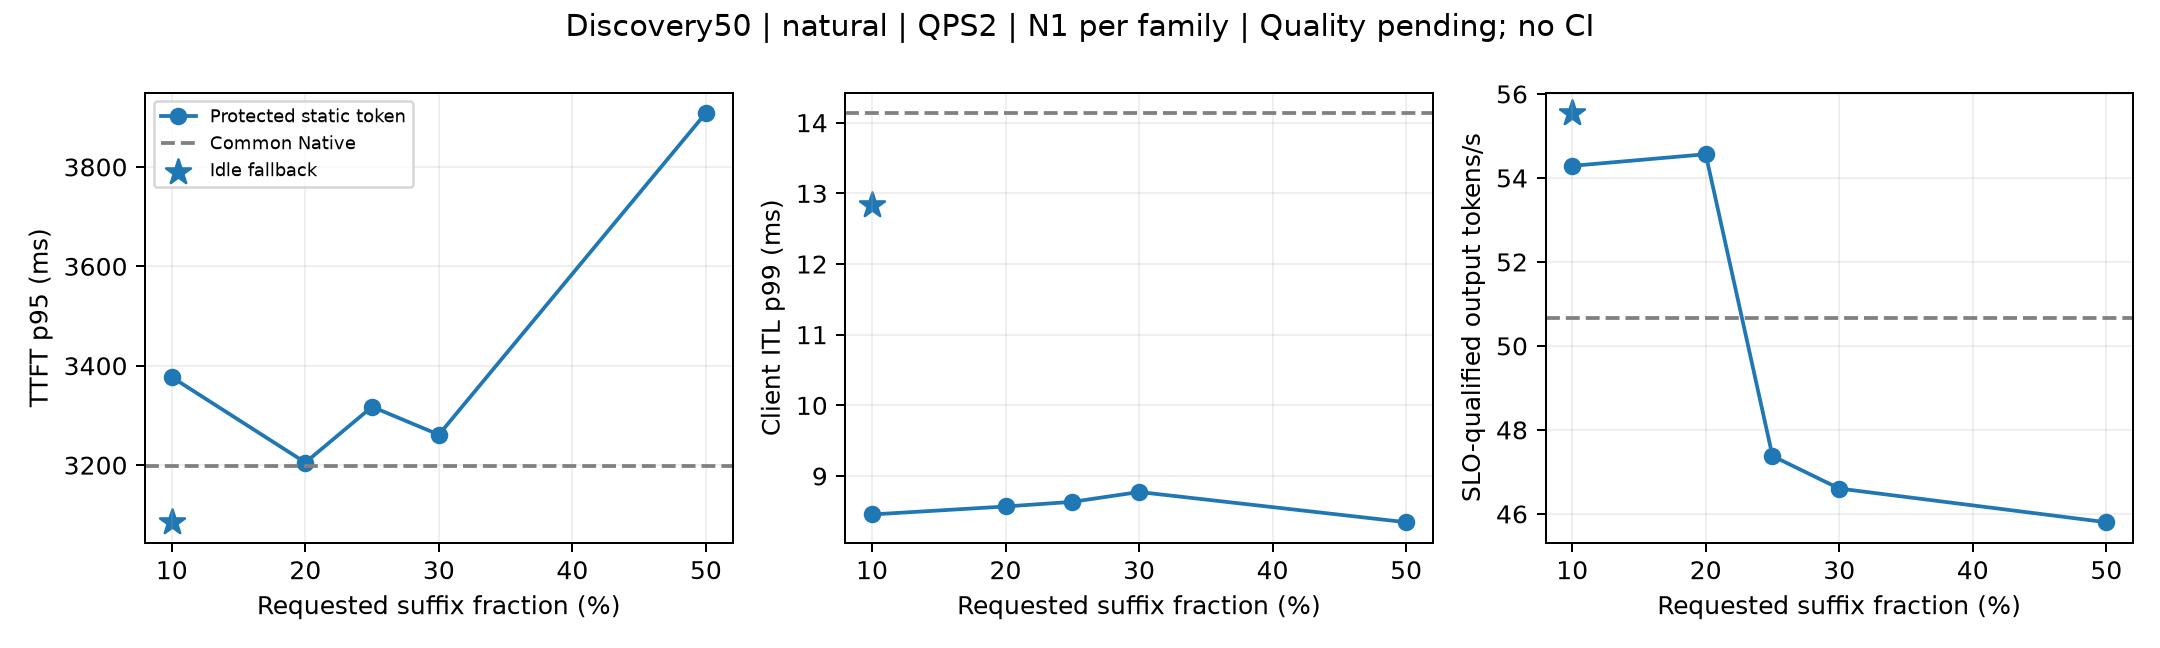

Source data for this figure (header and first rows):
method, fraction, mode, independent_starts, output_tokens, TTFT_mean_ms, TTFT_p50_ms, TTFT_p95_ms, ITL_mean_ms, ITL_p99_ms, ITL_max_ms, TPOT_p95_ms, raw_output_tokens_per_second, SLO_goodput, TTFT_PASS, ITL_PASS, TPOT_PASS, JOINT_PASS, quality, CI, raw_SHA256
Native, 0.0, natural, 1, 1714, 1477, 1180, 3198, 6.219, 14.14, 26.96, 6.591, 50.66, 50.66, 100.0, 100.0, 100.0, 100.0, PENDING, NOT_AVAILABLE, 6b69382fbbefd62634edebc364b941f73955482a…
Static Token, 0.25, natural, 1, 1612, 1566, 1232, 3317, 6.077, 8.635, 13.57, 6.275, 47.38, 47.38, 100.0, 100.0, 100.0, 100.0, PENDING, NOT_AVAILABLE, 48591fd2adf2b01e401817a1bf8227931f3d2bf1…
Static Token, 0.5, natural, 1, 1577, 1707, 1331, 3909, 6.091, 8.346, 11.61, 6.26, 45.8, 45.8, 100.0, 100.0, 100.0, 100.0, PENDING, NOT_AVAILABLE, 6285d0f0b1414fa1ea52c2a8c64beabf7a7fb9c1…
Static Token, 0.1, natural, 1, 1856, 1645, 1359, 3377, 6.063, 8.456, 24.42, 6.257, 54.29, 54.29, 100.0, 100.0, 100.0, 100.0, PENDING, NOT_AVAILABLE, 05fa25cce874a485047d591313c2648b5e5babeb…
Static Token, 0.3, natural, 1, 1588, 1552, 1363, 3261, 6.056, 8.774, 22.87, 6.286, 46.6, 46.6, 100.0, 100.0, 100.0, 100.0, PENDING, NOT_AVAILABLE, 6e34fa68c701d6abba2ad4995f987269bb92b699…
Static Token, 0.2, natural, 1, 1861, 1600, 1377, 3205, 6.102, 8.569, 14.44, 6.296, 54.56, 54.56, 100.0, 100.0, 100.0, 100.0, PENDING, NOT_AVAILABLE, acca3659052e6fba941c5a53302435936c80434f…
Idle-fallback Token, 0.1, natural, 1, 1892, 1476, 1219, 3085, 6.189, 12.83, 32.84, 6.494, 55.55, 55.55, 100.0, 100.0, 100.0, 100.0, PENDING, NOT_AVAILABLE, 6da7eee62e6580ec0c0e32141fdf81cf5ab42d2b…
